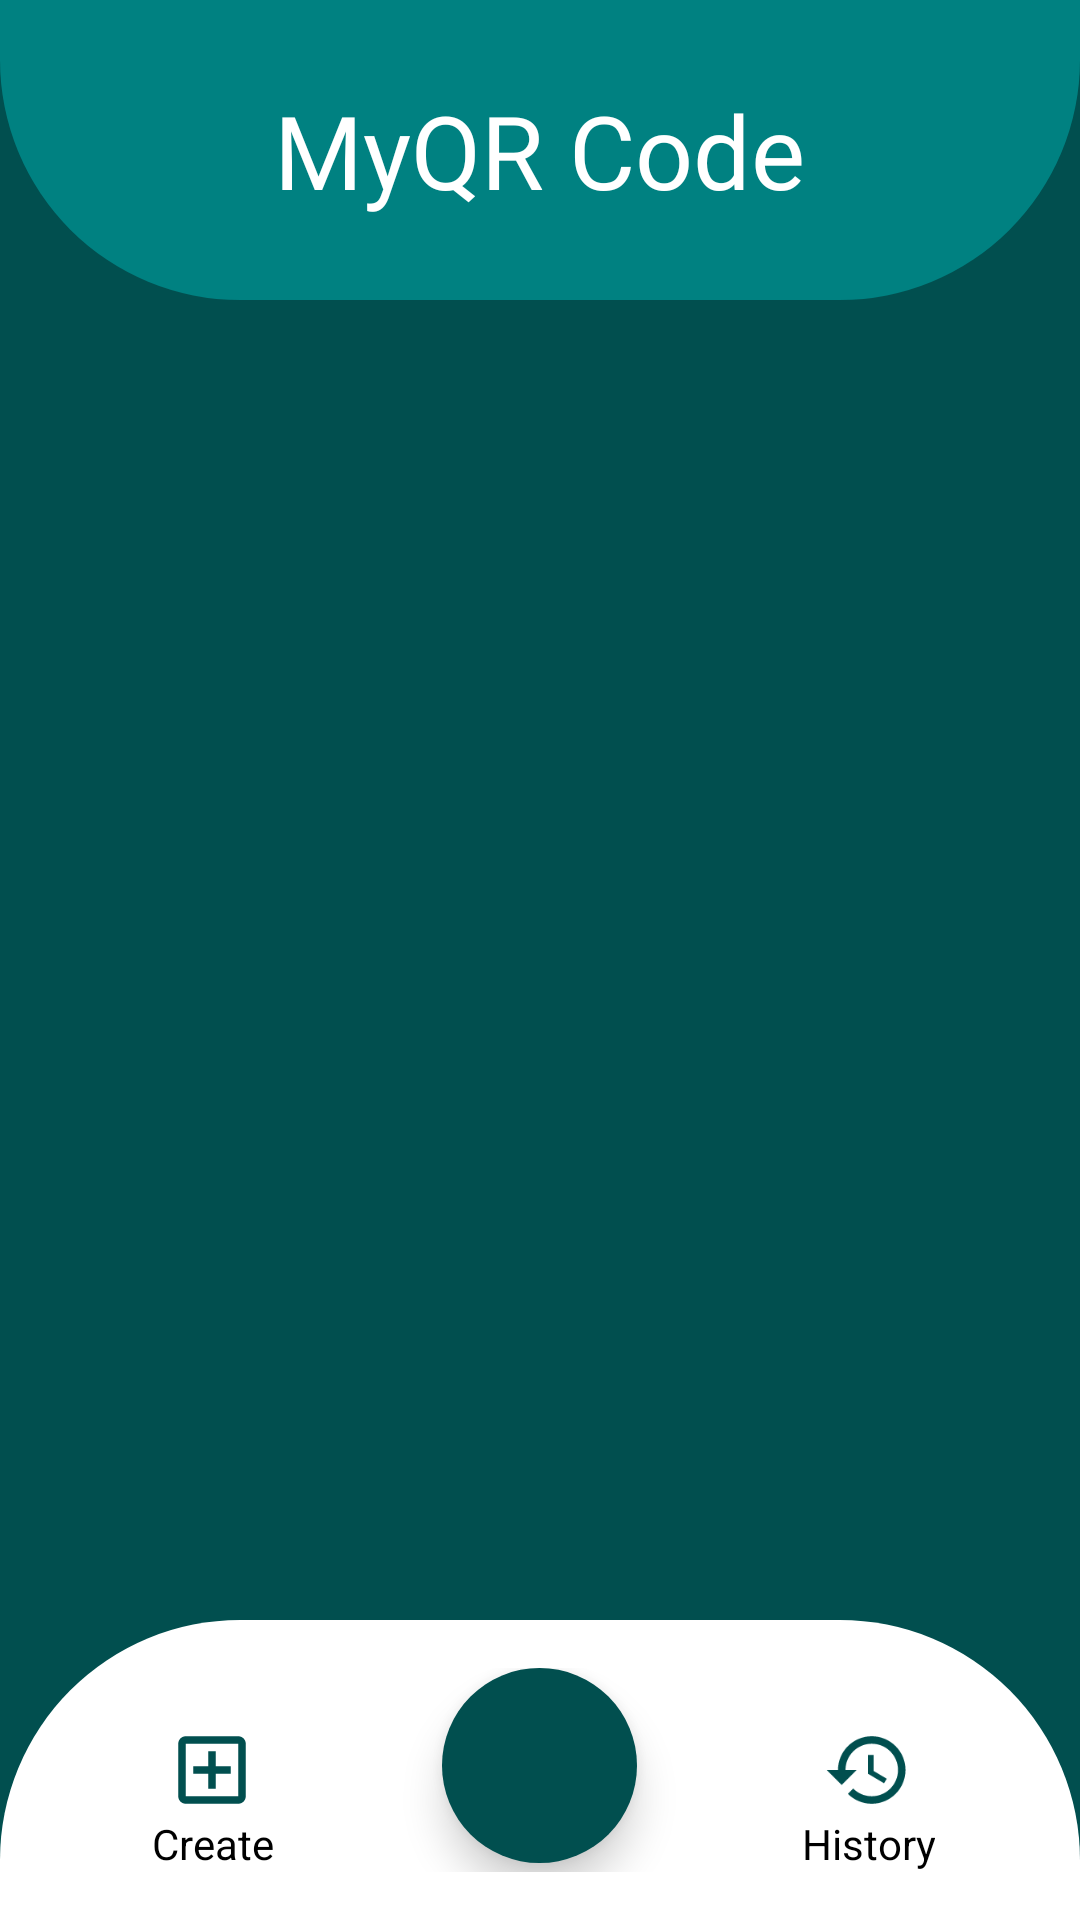

This screen was rendered from an Android layout file. Write that file and the resources it references.
<!-- AndroidManifest.xml: application theme Theme.MyQR -->
<!-- res/layout/activity_main.xml -->
<?xml version="1.0" encoding="utf-8"?>
<RelativeLayout
    xmlns:android="http://schemas.android.com/apk/res/android"
    android:layout_width="match_parent"
    android:layout_height="match_parent"
    android:background="#014F4F">

    <FrameLayout
        android:id="@+id/topNavBar"
        android:layout_width="match_parent"
        android:layout_height="100dp"
        android:layout_alignParentTop="true"
        android:background="@drawable/topmenu_bg"
        android:padding="16dp">

        <TextView
            android:layout_width="wrap_content"
            android:layout_height="wrap_content"
            android:layout_gravity="center"
            android:fontFamily="@font/righteous"
            android:text="MyQR Code"
            android:textColor="@color/white"
            android:textSize="34sp" />
    </FrameLayout>

    <FrameLayout
        android:id="@+id/frame"
        android:layout_width="match_parent"
        android:layout_height="match_parent"
        android:layout_below="@id/topNavBar"
        android:layout_above="@id/bottomNavBar" />

    <FrameLayout
        android:id="@+id/bottomNavBar"
        android:layout_width="match_parent"
        android:layout_height="100dp"
        android:background="@drawable/menu_bg"
        android:layout_alignParentBottom="true"
        android:padding="16dp">

        <LinearLayout
            android:layout_width="match_parent"
            android:layout_height="match_parent"
            android:gravity="center"
            android:orientation="horizontal">

            <LinearLayout
                android:id="@+id/generate"
                android:layout_width="0dp"
                android:layout_height="match_parent"
                android:layout_weight="1"
                android:gravity="bottom"
                android:clickable="true"
                android:orientation="vertical">

                <ImageView
                    android:layout_gravity="center_horizontal"
                    android:layout_width="30dp"
                    android:layout_height="30dp"
                    android:src="@drawable/outline_add_box_24" />

                <TextView
                    android:layout_gravity="center_horizontal"
                    android:layout_width="wrap_content"
                    android:layout_height="wrap_content"
                    android:gravity="center"
                    android:text="Create"
                    android:textColor="@color/black"
                    android:textSize="14sp" />
            </LinearLayout>

            <LinearLayout
                android:layout_width="0dp"
                android:layout_height="match_parent"
                android:layout_weight="1"
                android:orientation="vertical"
                android:gravity="center_horizontal">

                <ImageView
                    android:layout_width="65dp"
                    android:layout_height="65dp"
                    android:background="@drawable/circle_background"
                    android:elevation="8dp"
                    android:padding="12dp"
                    android:src="@drawable/baseline_qr_code_scanner_24" />
            </LinearLayout>

            <LinearLayout
                android:layout_width="0dp"
                android:layout_height="match_parent"
                android:layout_weight="1"
                android:gravity="bottom"
                android:orientation="vertical">

                <ImageView
                    android:layout_gravity="center_horizontal"
                    android:layout_width="30dp"
                    android:layout_height="30dp"
                    android:src="@drawable/baseline_history_24" />

                <TextView
                    android:layout_gravity="center_horizontal"
                    android:layout_width="wrap_content"
                    android:layout_height="wrap_content"
                    android:gravity="center"
                    android:text="History"
                    android:textColor="@color/black"
                    android:textSize="14sp" />
            </LinearLayout>
        </LinearLayout>
    </FrameLayout>
</RelativeLayout>
<!-- resources referenced by this layout -->
<resources>
  <color name="black">#FF000000</color>
  <color name="white">#FFFFFFFF</color>
  <!-- drawable baseline_history_24 (drawable) -->
  <vector xmlns:android="http://schemas.android.com/apk/res/android" android:height="24dp" android:tint="#014F4F" android:viewportHeight="24" android:viewportWidth="24" android:width="24dp">
        
      <path android:fillColor="@android:color/white" android:pathData="M13,3c-4.97,0 -9,4.03 -9,9L1,12l3.89,3.89 0.07,0.14L9,12L6,12c0,-3.87 3.13,-7 7,-7s7,3.13 7,7 -3.13,7 -7,7c-1.93,0 -3.68,-0.79 -4.94,-2.06l-1.42,1.42C8.27,19.99 10.51,21 13,21c4.97,0 9,-4.03 9,-9s-4.03,-9 -9,-9zM12,8v5l4.28,2.54 0.72,-1.21 -3.5,-2.08L13.5,8L12,8z"/>
      
  </vector>
  <!-- drawable circle_background (drawable) -->
  <?xml version="1.0" encoding="utf-8"?>
  <shape xmlns:android="http://schemas.android.com/apk/res/android"
      android:shape="oval">
      <solid android:color="#014F4F" />
  </shape>
  <!-- drawable menu_bg (drawable) -->
  <?xml version="1.0" encoding="utf-8"?>
  <shape xmlns:android="http://schemas.android.com/apk/res/android">
      <solid android:color="#FFFFFF" />
      <corners
          android:topLeftRadius="80dp"
          android:topRightRadius="80dp" />
  </shape>
  <!-- drawable outline_add_box_24 (drawable) -->
  <vector xmlns:android="http://schemas.android.com/apk/res/android" android:height="24dp" android:tint="#014F4F" android:viewportHeight="24" android:viewportWidth="24" android:width="24dp">
        
      <path android:fillColor="@android:color/white" android:pathData="M19,3L5,3c-1.11,0 -2,0.9 -2,2v14c0,1.1 0.89,2 2,2h14c1.1,0 2,-0.9 2,-2L21,5c0,-1.1 -0.9,-2 -2,-2zM19,19L5,19L5,5h14v14zM11,17h2v-4h4v-2h-4L13,7h-2v4L7,11v2h4z"/>
      
  </vector>
  <!-- drawable topmenu_bg (drawable) -->
  <?xml version="1.0" encoding="utf-8"?>
  <shape xmlns:android="http://schemas.android.com/apk/res/android">
      <solid android:color="#008181" />
      <corners
          android:bottomRightRadius="80dp"
          android:bottomLeftRadius="80dp" />
  </shape>
  <style name="Theme.MyQR" parent="Base.Theme.MyQR" />
  <style name="Base.Theme.MyQR" parent="Theme.Material3.DayNight.NoActionBar">
          <item name="color">#008181</item>
      </style>
</resources>
